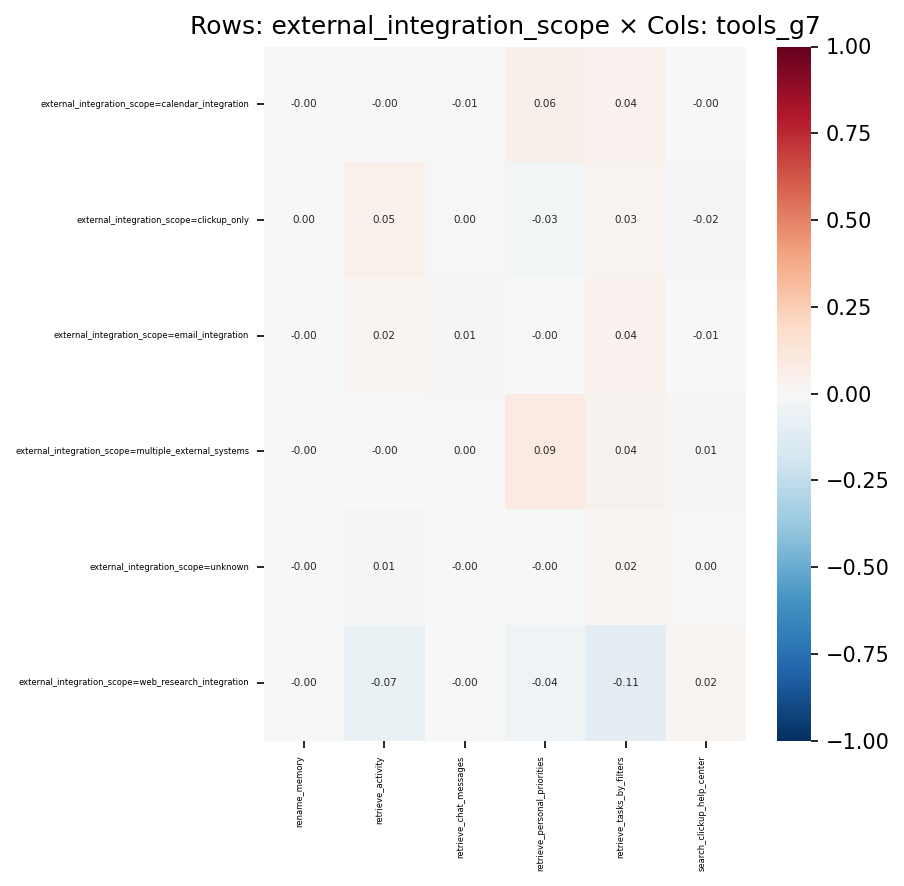

Source data for this figure (header and first rows):
, rename_memory, retrieve_activity, retrieve_chat_messages, retrieve_personal_priorities, retrieve_tasks_by_filters, search_clickup_help_center
external_integration_scope=calendar_inte…, -0.0006864, -0.004924, -0.005615, 0.05929, 0.04431, -0.004704
external_integration_scope=clickup_only, 0.001793, 0.04725, 0.001066, -0.02682, 0.02576, -0.01635
external_integration_scope=email_integra…, -0.0007091, 0.01566, 0.009812, -0.002955, 0.0423, -0.005157
external_integration_scope=multiple_exte…, -0.0007933, -0.004361, 0.0005426, 0.09366, 0.03673, 0.01145
external_integration_scope=unknown, -0.0004437, 0.01175, -0.001036, -0.0009432, 0.0212, 0.002479
external_integration_scope=web_research_…, -0.001037, -0.06882, -0.003833, -0.04473, -0.1051, 0.01913
